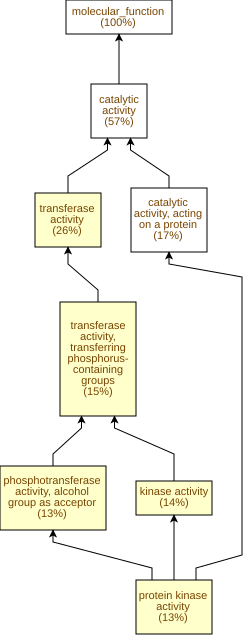

The file beside this chart, header and first rows:
GO Term	Study #	Study Freq.	Pop. Freq.	p-value	q-value	name	gene products
GO:0016740	225	26%	20%	5.52E-6	2.57E-3	transferase activity	Cc01g14570,Cc02g12000,Cc09g10140,Cc01g16…
GO:0004672	111	13%	8.6%	7.67E-6	2.57E-3	protein kinase activity	Cc07g16580,Cc09g01270,Cc02g10100,Cc02g12…
GO:0016301	120	14%	9.5%	1.13E-5	2.57E-3	kinase activity	Cc01g14570,Cc07g16580,Cc09g01270,Cc02g10…
GO:0016773	116	13%	9.2%	1.44E-5	2.57E-3	phosphotransferase activity, alcohol gro…	Cc07g16580,Cc09g01270,Cc02g10100,Cc02g12…
GO:0016772	129	15%	11%	1.73E-5	2.57E-3	transferase activity, transferring phosp…	Cc01g14570,Cc07g16580,Cc09g01270,Cc02g10…
GO:0022834	6	0.7%	0.14%	1.03E-3	0.0797	ligand-gated channel activity	Cc04g00420,Cc02g14360,Cc10g00440,Cc08g06…
GO:0015276	6	0.7%	0.14%	1.03E-3	0.0797	ligand-gated monoatomic ion channel acti…	Cc04g00420,Cc02g14360,Cc10g00440,Cc08g06…
GO:0051213	7	0.81%	0.2%	1.18E-3	0.0797	dioxygenase activity	Cc07g03100,Cc03g03580,Cc02g33780,Cc08g05…
GO:0016702	7	0.81%	0.2%	1.18E-3	0.0797	oxidoreductase activity, acting on singl…	Cc07g03100,Cc03g03580,Cc02g33780,Cc08g05…
GO:0003824	495	57%	52%	1.3E-3	0.0797	catalytic activity	Cc01g17720,Cc01g14570,Cc02g07570,Cc06g18…
GO:0022857	73	8.5%	5.9%	1.3E-3	0.0797	transmembrane transporter activity	Cc08g09340,Cc02g14500,Cc01g13560,Cc10g12…
GO:0005215	74	8.6%	6.1%	1.45E-3	0.0797	transporter activity	Cc08g09340,Cc02g14500,Cc01g13560,Cc10g12…
GO:0005516	6	0.7%	0.16%	2.19E-3	0.0797	calmodulin binding	Cc02g12500,Cc04g13400,Cc04g13410,Cc04g00…
GO:0016701	8	0.93%	0.29%	2.74E-3	0.0911	oxidoreductase activity, acting on singl…	Cc07g03100,Cc03g03580,Cc02g33780,Cc08g05…
GO:0046556	2	0.23%	0.01%	3.46E-3	0.107	alpha-L-arabinofuranosidase activity	Cc01g04690,Cc06g22790
GO:0005542	2	0.23%	0.01%	3.46E-3	0.107	folic acid binding	Cc05g06470,Cc05g06480
GO:0045550	2	0.23%	0.01%	3.46E-3	0.107	geranylgeranyl reductase activity	Cc04g16560,Cc02g30160
GO:0005375	3	0.35%	0.04%	3.55E-3	0.107	copper ion transmembrane transporter act…	Cc01g13560,Cc06g01980,Cc01g13550
GO:0016747	23	2.7%	1.5%	7.33E-3	0.179	acyltransferase activity, transferring g…	Cc02g31160,Cc06g11190,Cc11g10190,Cc04g01…
GO:0022836	8	0.93%	0.35%	0.0104	0.243	gated channel activity	Cc11g01720,Cc04g00420,Cc02g14360,Cc10g00…
GO:0032559	189	22%	19%	0.0126	0.278	adenyl ribonucleotide binding	Cc07g16580,Cc09g01270,Cc03g11800,Cc02g10…
GO:0030554	194	23%	20%	0.0162	0.342	adenyl nucleotide binding	Cc03g11800,Cc02g12000,Cc09g10140,Cc03g04…
GO:0004674	13	1.5%	0.78%	0.0164	0.342	protein serine/threonine kinase activity	Cc07g17730,Cc07g17740,Cc09g02670,Cc07g17…
GO:0008443	3	0.35%	0.07%	0.0178	0.345	phosphofructokinase activity	Cc06g10760,Cc09g00130,Cc01g14510
GO:0046577	2	0.23%	0.03%	0.0191	0.356	long-chain-alcohol oxidase activity	Cc08g06040,Cc03g05800
GO:0003978	2	0.23%	0.03%	0.0191	0.356	UDP-glucose 4-epimerase activity	Cc09g07050,Cc08g14210
GO:0004347	2	0.23%	0.03%	0.0191	0.356	glucose-6-phosphate isomerase activity	Cc10g02960,Cc10g02970
GO:0008131	3	0.35%	0.08%	0.0234	0.389	primary methylamine oxidase activity	Cc11g15620,Cc08g13160,Cc03g03670
GO:0046873	13	1.5%	0.84%	0.0288	0.462	metal ion transmembrane transporter acti…	Cc01g13560,Cc04g00330,Cc01g13200,Cc07g01…
GO:0048038	3	0.35%	0.08%	0.0299	0.464	quinone binding	Cc11g15620,Cc08g13160,Cc03g03670
GO:0140096	144	17%	15%	0.0347	0.52	catalytic activity, acting on a protein	Cc08g13840,Cc02g07570,Cc07g16580,Cc06g18…
GO:0005102	3	0.35%	0.09%	0.0372	0.541	signaling receptor binding	Cc01g17180,Cc07g17240,Cc07g07320
GO:0015075	22	2.6%	1.7%	0.0415	0.585	monoatomic ion transmembrane transporter…	Cc01g13560,Cc04g00420,Cc04g00330,Cc02g14…
GO:2001070	2	0.23%	0.04%	0.0442	0.605	starch binding	Cc01g14510,Cc01g20760
GO:0004315	2	0.23%	0.04%	0.0442	0.605	3-oxoacyl-[acyl-carrier-protein] synthas…	Cc04g01000,Cc06g12570
GO:0005216	9	1.0%	0.55%	0.0448	0.605	monoatomic ion channel activity	Cc11g01720,Cc04g00420,Cc02g14360,Cc10g00…
GO:0016641	3	0.35%	0.1%	0.0454	0.605	oxidoreductase activity, acting on the C…	Cc11g15620,Cc08g13160,Cc03g03670
GO:0032555	196	23%	20%	0.05	0.612	purine ribonucleotide binding	Cc03g11800,Cc02g12000,Cc09g10140,Cc03g04…
GO:0042910	8	0.93%	0.48%	0.0524	0.624	xenobiotic transmembrane transporter act…	Cc07g05950,Cc06g00800,Cc11g09240,Cc07g08…
GO:0005524	138	16%	14%	0.0532	0.624	ATP binding	Cc07g16580,Cc09g01270,Cc02g10100,Cc02g12…
GO:0004845	1	0.12%	0.01%	0.0588	0.667	uracil phosphoribosyltransferase activit…	Cc06g02200
GO:0003848	1	0.12%	0.01%	0.0588	0.667	2-amino-4-hydroxy-6-hydroxymethyldihydro…	Cc11g11810
GO:0004156	1	0.12%	0.01%	0.0588	0.667	dihydropteroate synthase activity	Cc11g11810
GO:0003825	1	0.12%	0.01%	0.0588	0.667	alpha,alpha-trehalose-phosphate synthase…	Cc09g10130
GO:0106050	1	0.12%	0.01%	0.0588	0.667	tRNA 2'-O-methyltransferase activity	Cc01g21920
GO:0004668	1	0.12%	0.01%	0.0588	0.667	protein-arginine deiminase activity	Cc04g07930
GO:0047632	1	0.12%	0.01%	0.0588	0.667	agmatine deiminase activity	Cc04g07930
GO:0033612	1	0.12%	0.01%	0.0588	0.667	receptor serine/threonine kinase binding	Cc01g17180
GO:0050518	1	0.12%	0.01%	0.0588	0.667	2-C-methyl-D-erythritol 4-phosphate cyti…	Cc02g23630
GO:0008780	1	0.12%	0.01%	0.0588	0.667	acyl-[acyl-carrier-protein]-UDP-N-acetyl…	Cc06g11190
GO:0062105	1	0.12%	0.01%	0.0588	0.667	RNA 2'-O-methyltransferase activity	Cc01g21920
GO:0005179	1	0.12%	0.01%	0.0588	0.667	hormone activity	Cc07g17240
GO:0061929	1	0.12%	0.01%	0.0588	0.667	gamma-glutamylaminecyclotransferase acti…	Cc09g03600
GO:0003873	1	0.12%	0.01%	0.0588	0.667	6-phosphofructo-2-kinase activity	Cc01g14510
GO:0004452	1	0.12%	0.01%	0.0588	0.667	isopentenyl-diphosphate delta-isomerase …	Cc09g03670
GO:0072341	2	0.23%	0.05%	0.0596	0.667	modified amino acid binding	Cc05g06470,Cc05g06480
GO:0016778	2	0.23%	0.05%	0.0596	0.667	diphosphotransferase activity	Cc02g25840,Cc11g11810
GO:0017076	201	23%	21%	0.0636	0.667	purine nucleotide binding	Cc03g11800,Cc02g12000,Cc09g10140,Cc03g04…
GO:0016829	19	2.2%	1.5%	0.0647	0.667	lyase activity	Cc01g17720,Cc06g20890,Cc02g21940,Cc08g07…
GO:0097367	198	23%	21%	0.065	0.667	carbohydrate derivative binding	Cc03g11800,Cc02g12000,Cc09g10140,Cc03g04…
... 405 more rows
